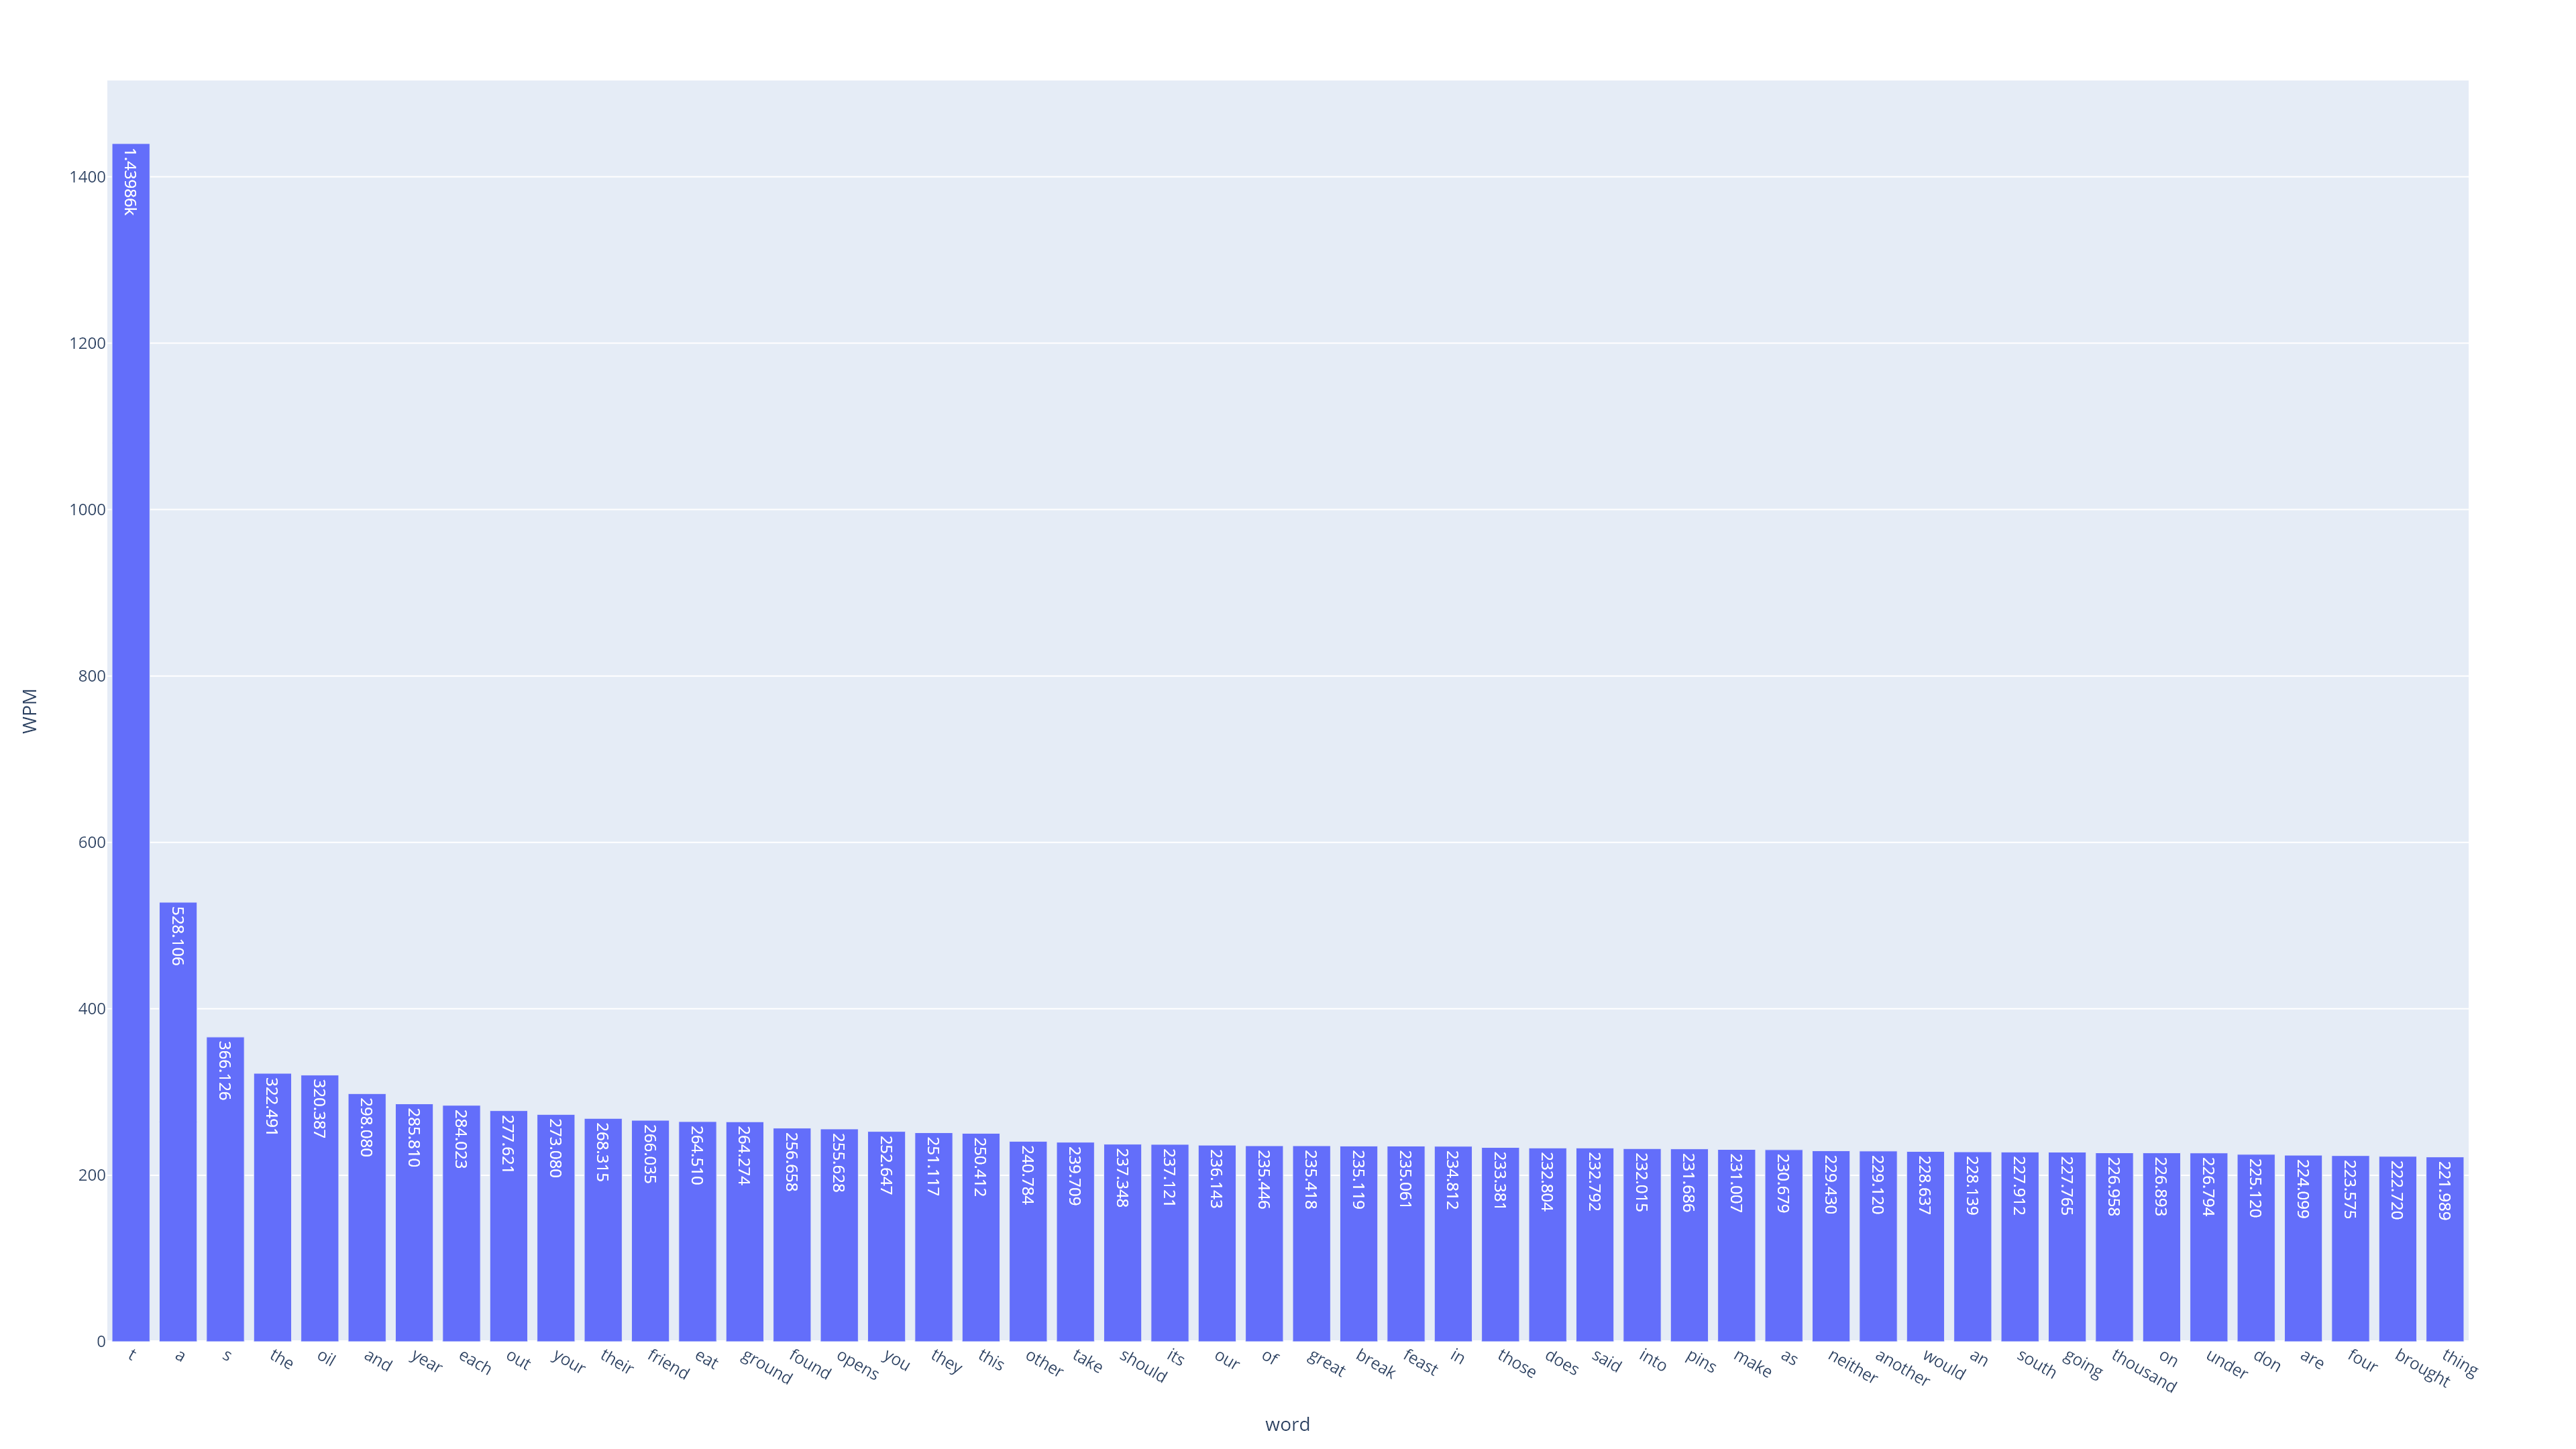

Source data for this figure (header and first rows):
word, typed_word_without_mistakes, word_duration (ms), Count, characters, CPS, WPM
t, 1, 8.334, 1, 1, 120, 1440
a, 1, 22.72, 1, 1, 44.01, 528.1
s, 1, 32.78, 1, 1, 30.51, 366.1
the, 1, 111.6, 1, 3, 26.87, 322.5
oil, 1, 112.4, 1, 3, 26.7, 320.4
and, 1, 120.8, 1, 3, 24.84, 298.1
year, 1, 167.9, 1, 4, 23.82, 285.8
each, 1, 169, 1, 4, 23.67, 284
out, 1, 129.7, 1, 3, 23.14, 277.6
your, 1, 175.8, 1, 4, 22.76, 273.1
their, 1, 223.6, 1, 5, 22.36, 268.3
friend, 1, 270.6, 1, 6, 22.17, 266
eat, 1, 136.1, 1, 3, 22.04, 264.5
ground, 1, 272.4, 1, 6, 22.02, 264.3
found, 1, 233.8, 1, 5, 21.39, 256.7
opens, 1, 234.7, 1, 5, 21.3, 255.6
you, 1, 142.5, 1, 3, 21.05, 252.6
they, 1, 191.1, 1, 4, 20.93, 251.1
this, 1, 191.7, 1, 4, 20.87, 250.4
other, 1, 249.2, 1, 5, 20.07, 240.8
take, 1, 200.2, 1, 4, 19.98, 239.7
should, 1, 303.4, 1, 6, 19.78, 237.3
its, 1, 151.8, 1, 3, 19.76, 237.1
our, 1, 152.5, 1, 3, 19.68, 236.1
of, 1, 101.9, 1, 2, 19.62, 235.4
great, 1, 254.9, 1, 5, 19.62, 235.4
break, 1, 255.2, 1, 5, 19.59, 235.1
feast, 1, 255.3, 1, 5, 19.59, 235.1
in, 1, 102.2, 1, 2, 19.57, 234.8
those, 1, 257.1, 1, 5, 19.45, 233.4
does, 1, 206.2, 1, 4, 19.4, 232.8
said, 1, 206.2, 1, 4, 19.4, 232.8
into, 1, 206.9, 1, 4, 19.33, 232
pins, 1, 207.2, 1, 4, 19.31, 231.7
make, 1, 207.8, 1, 4, 19.25, 231
as, 1, 104, 1, 2, 19.22, 230.7
neither, 1, 366.1, 1, 7, 19.12, 229.4
another, 1, 366.6, 1, 7, 19.09, 229.1
would, 1, 262.4, 1, 5, 19.05, 228.6
an, 1, 105.2, 1, 2, 19.01, 228.1
south, 1, 263.3, 1, 5, 18.99, 227.9
going, 1, 263.4, 1, 5, 18.98, 227.8
thousand, 1, 423, 1, 8, 18.91, 227
on, 1, 105.8, 1, 2, 18.91, 226.9
under, 1, 264.6, 1, 5, 18.9, 226.8
don, 1, 159.9, 1, 3, 18.76, 225.1
are, 1, 160.6, 1, 3, 18.67, 224.1
four, 1, 214.7, 1, 4, 18.63, 223.6
brought, 1, 377.2, 1, 7, 18.56, 222.7
thing, 1, 270.3, 1, 5, 18.5, 222
